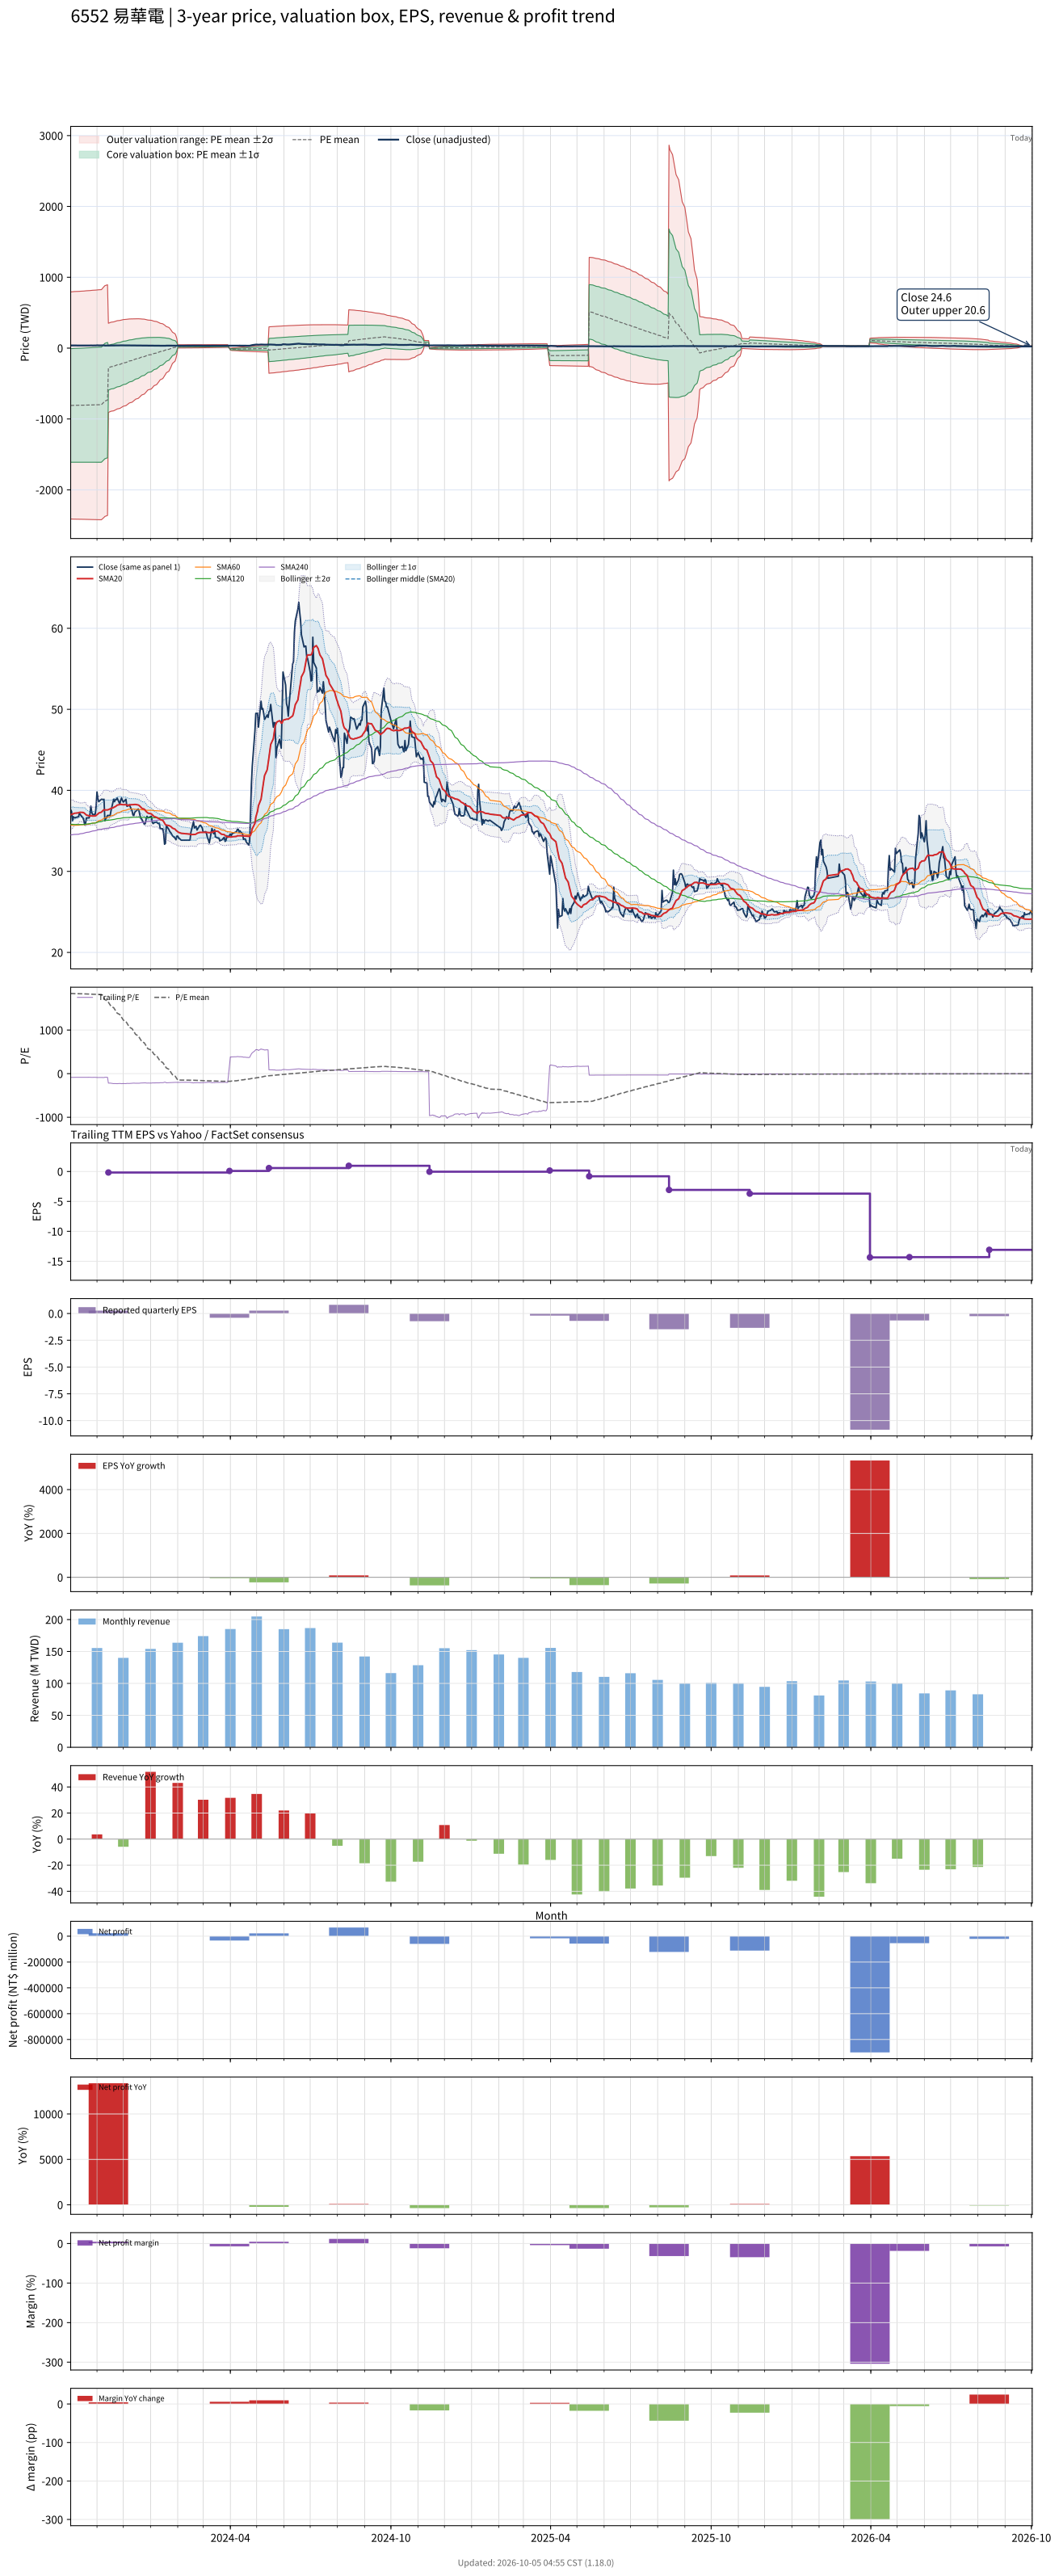

The table this chart was drawn from, first rows:
# chart-version: skill-stock-dynamic-val…
date, close, available_date, period_end, eps, ttm_eps, pe, pe_mean, pe_std, price_m2, price_m1, price_mean, price_p1, price_p2, forward_eps, forward_pe, forward_pe_mean, forward_pe_std, forward_price_m2, forward_price_m1, forward_price_mean, forward_price_p1, forward_price_p2, sma20
2023-10-02, 37.6, 2023-08-14, 2023-06-30, 0.43, -0.44, -85.45, 1839, 1821, 793.1, -8.106, -809.3, -1610, -2412, , , , , , , , , , 36.98
2023-10-03, 37.4, 2023-08-14, 2023-06-30, 0.43, -0.44, -85, 1838, 1822, 794.5, -7.159, -808.8, -1610, -2412, , , , , , , , , , 37.05
2023-10-04, 36.25, 2023-08-14, 2023-06-30, 0.43, -0.44, -82.39, 1837, 1823, 795.9, -6.223, -808.4, -1610, -2413, , , , , , , , , , 37.06
2023-10-05, 36.75, 2023-08-14, 2023-06-30, 0.43, -0.44, -83.52, 1836, 1824, 797.3, -5.286, -807.9, -1610, -2413, , , , , , , , , , 37.1
2023-10-06, 36.6, 2023-08-14, 2023-06-30, 0.43, -0.44, -83.18, 1835, 1825, 798.7, -4.351, -807.4, -1611, -2414, , , , , , , , , , 37.16
2023-10-11, 36.75, 2023-08-14, 2023-06-30, 0.43, -0.44, -83.52, 1834, 1826, 800.1, -3.414, -807, -1611, -2414, , , , , , , , , , 37.23
2023-10-12, 37.2, 2023-08-14, 2023-06-30, 0.43, -0.44, -84.55, 1833, 1827, 801.6, -2.475, -806.5, -1611, -2415, , , , , , , , , , 37.28
2023-10-13, 37, 2023-08-14, 2023-06-30, 0.43, -0.44, -84.09, 1832, 1828, 803, -1.537, -806, -1611, -2415, , , , , , , , , , 37.29
2023-10-16, 36.6, 2023-08-14, 2023-06-30, 0.43, -0.44, -83.18, 1831, 1829, 804.3, -0.6175, -805.6, -1611, -2416, , , , , , , , , , 37.27
2023-10-17, 36.3, 2023-08-14, 2023-06-30, 0.43, -0.44, -82.5, 1830, 1831, 805.7, 0.2863, -805.1, -1611, -2416, , , , , , , , , , 37.23
2023-10-18, 35.75, 2023-08-14, 2023-06-30, 0.43, -0.44, -81.25, 1829, 1832, 807.1, 1.18, -804.7, -1611, -2416, , , , , , , , , , 37.15
2023-10-19, 35.95, 2023-08-14, 2023-06-30, 0.43, -0.44, -81.7, 1828, 1833, 808.4, 2.07, -804.3, -1611, -2417, , , , , , , , , , 37.04
2023-10-20, 36.6, 2023-08-14, 2023-06-30, 0.43, -0.44, -83.18, 1827, 1834, 809.7, 2.97, -803.8, -1611, -2417, , , , , , , , , , 36.95
2023-10-23, 36.6, 2023-08-14, 2023-06-30, 0.43, -0.44, -83.18, 1826, 1835, 811.1, 3.871, -803.4, -1611, -2418, , , , , , , , , , 36.86
2023-10-24, 37.05, 2023-08-14, 2023-06-30, 0.43, -0.44, -84.2, 1825, 1836, 812.5, 4.788, -802.9, -1611, -2418, , , , , , , , , , 36.83
2023-10-25, 38.05, 2023-08-14, 2023-06-30, 0.43, -0.44, -86.48, 1824, 1837, 813.9, 5.719, -802.4, -1611, -2419, , , , , , , , , , 36.85
2023-10-26, 37.3, 2023-08-14, 2023-06-30, 0.43, -0.44, -84.77, 1823, 1838, 815.3, 6.638, -802, -1611, -2419, , , , , , , , , , 36.84
2023-10-27, 37, 2023-08-14, 2023-06-30, 0.43, -0.44, -84.09, 1822, 1839, 816.6, 7.551, -801.5, -1611, -2420, , , , , , , , , , 36.83
2023-10-30, 37.05, 2023-08-14, 2023-06-30, 0.43, -0.44, -84.2, 1821, 1840, 818, 8.463, -801.1, -1611, -2420, , , , , , , , , , 36.84
2023-10-31, 38, 2023-08-14, 2023-06-30, 0.43, -0.44, -86.36, 1820, 1841, 819.4, 9.391, -800.6, -1611, -2421, , , , , , , , , , 36.89
2023-11-01, 39.8, 2023-08-14, 2023-06-30, 0.43, -0.44, -90.45, 1819, 1842, 820.8, 10.35, -800.1, -1611, -2421, , , , , , , , , , 37
2023-11-02, 39, 2023-08-14, 2023-06-30, 0.43, -0.44, -88.64, 1817, 1843, 822.3, 11.29, -799.7, -1611, -2422, , , , , , , , , , 37.08
2023-11-03, 38.6, 2023-08-14, 2023-06-30, 0.43, -0.44, -87.73, 1816, 1844, 823.7, 12.22, -799.2, -1611, -2422, , , , , , , , , , 37.2
2023-11-06, 38.9, 2023-08-14, 2023-06-30, 0.43, -0.44, -88.41, 1815, 1845, 825.1, 13.16, -798.7, -1611, -2423, , , , , , , , , , 37.3
2023-11-07, 38.9, 2023-08-14, 2023-06-30, 0.43, -0.44, -88.41, 1786, 1847, 839.8, 26.97, -785.9, -1599, -2412, , , , , , , , , , 37.42
2023-11-08, 38.85, 2023-08-14, 2023-06-30, 0.43, -0.44, -88.3, 1757, 1850, 854.4, 40.55, -773.3, -1587, -2401, , , , , , , , , , 37.52
2023-11-09, 38.9, 2023-08-14, 2023-06-30, 0.43, -0.44, -88.41, 1728, 1851, 868.3, 53.96, -760.3, -1575, -2389, , , , , , , , , , 37.61
2023-11-10, 36.25, 2023-08-14, 2023-06-30, 0.43, -0.44, -82.39, 1698, 1851, 881.4, 67.13, -747.1, -1561, -2376, , , , , , , , , , 37.57
2023-11-13, 36.9, 2023-08-14, 2023-06-30, 0.43, -0.44, -83.86, 1668, 1850, 894.1, 80.09, -734, -1548, -2362, , , , , , , , , , 37.59
2023-11-14, 36.9, 2023-11-14, 2023-09-30, 0.27, -0.17, -217.1, 1637, 1850, 350.8, 36.24, -278.3, -592.9, -907.4, , , , , , , , , , 37.62
2023-11-15, 36.9, 2023-11-14, 2023-09-30, 0.27, -0.17, -217.1, 1606, 1850, 356, 41.45, -273.1, -587.6, -902.1, , , , , , , , , , 37.67
2023-11-16, 36.9, 2023-11-14, 2023-09-30, 0.27, -0.17, -217.1, 1575, 1849, 360.9, 46.57, -267.8, -582.1, -896.5, , , , , , , , , , 37.72
2023-11-17, 37.5, 2023-11-14, 2023-09-30, 0.27, -0.17, -220.6, 1544, 1848, 365.8, 51.61, -262.5, -576.7, -890.8, , , , , , , , , , 37.77
2023-11-20, 38.9, 2023-11-14, 2023-09-30, 0.27, -0.17, -228.8, 1513, 1846, 370.5, 56.59, -257.3, -571.2, -885, , , , , , , , , , 37.88
2023-11-21, 38.6, 2023-11-14, 2023-09-30, 0.27, -0.17, -227.1, 1482, 1844, 374.9, 61.47, -252, -565.4, -878.9, , , , , , , , , , 37.96
2023-11-22, 38.85, 2023-11-14, 2023-09-30, 0.27, -0.17, -228.5, 1451, 1841, 379.2, 66.26, -246.7, -559.7, -872.6, , , , , , , , , , 38
2023-11-23, 38.85, 2023-11-14, 2023-09-30, 0.27, -0.17, -228.5, 1419, 1837, 383.2, 70.94, -241.3, -553.5, -865.7, , , , , , , , , , 38.08
2023-11-24, 39.05, 2023-11-14, 2023-09-30, 0.27, -0.17, -229.7, 1387, 1831, 386.9, 75.52, -235.8, -547.2, -858.5, , , , , , , , , , 38.18
2023-11-27, 38.3, 2023-11-14, 2023-09-30, 0.27, -0.17, -225.3, 1356, 1826, 390.5, 80.01, -230.5, -541, -851.4, , , , , , , , , , 38.24
2023-11-28, 38.8, 2023-11-14, 2023-09-30, 0.27, -0.17, -228.2, 1324, 1820, 393.8, 84.39, -225, -534.5, -843.9, , , , , , , , , , 38.28
2023-11-29, 39.05, 2023-11-14, 2023-09-30, 0.27, -0.17, -229.7, 1292, 1814, 397, 88.68, -219.6, -527.9, -836.2, , , , , , , , , , 38.24
2023-11-30, 38.75, 2023-11-14, 2023-09-30, 0.27, -0.17, -227.9, 1260, 1806, 400, 92.87, -214.2, -521.3, -828.4, , , , , , , , , , 38.23
2023-12-01, 38.55, 2023-11-14, 2023-09-30, 0.27, -0.17, -226.8, 1228, 1799, 402.8, 96.96, -208.8, -514.6, -820.4, , , , , , , , , , 38.23
2023-12-04, 38.9, 2023-11-14, 2023-09-30, 0.27, -0.17, -228.8, 1196, 1789, 405.1, 100.9, -203.3, -507.5, -811.7, , , , , , , , , , 38.23
2023-12-05, 38.05, 2023-11-14, 2023-09-30, 0.27, -0.17, -223.8, 1163, 1779, 407, 104.7, -197.7, -500, -802.4, , , , , , , , , , 38.19
2023-12-06, 38.05, 2023-11-14, 2023-09-30, 0.27, -0.17, -223.8, 1130, 1767, 408.7, 108.3, -192, -492.4, -792.8, , , , , , , , , , 38.15
2023-12-07, 38.2, 2023-11-14, 2023-09-30, 0.27, -0.17, -224.7, 1097, 1755, 410.2, 111.9, -186.4, -484.7, -783, , , , , , , , , , 38.11
2023-12-08, 38.2, 2023-11-14, 2023-09-30, 0.27, -0.17, -224.7, 1064, 1742, 411.5, 115.3, -180.9, -477.1, -773.3, , , , , , , , , , 38.21
2023-12-11, 37.45, 2023-11-14, 2023-09-30, 0.27, -0.17, -220.3, 1032, 1730, 412.8, 118.7, -175.4, -469.5, -763.5, , , , , , , , , , 38.24
2023-12-12, 36.95, 2023-11-14, 2023-09-30, 0.27, -0.17, -217.4, 999.3, 1716, 413.7, 121.9, -169.9, -461.7, -753.5, , , , , , , , , , 38.24
2023-12-13, 36.9, 2023-11-14, 2023-09-30, 0.27, -0.17, -217.1, 967, 1702, 414.4, 125, -164.4, -453.8, -743.2, , , , , , , , , , 38.24
2023-12-14, 37.3, 2023-11-14, 2023-09-30, 0.27, -0.17, -219.4, 934, 1686, 414.6, 127.9, -158.8, -445.5, -732.2, , , , , , , , , , 38.26
2023-12-15, 37.4, 2023-11-14, 2023-09-30, 0.27, -0.17, -220, 901.1, 1670, 414.6, 130.7, -153.2, -437.1, -720.9, , , , , , , , , , 38.26
2023-12-18, 37.7, 2023-11-14, 2023-09-30, 0.27, -0.17, -221.8, 868.3, 1653, 414.3, 133.4, -147.6, -428.6, -709.5, , , , , , , , , , 38.2
2023-12-19, 37.4, 2023-11-14, 2023-09-30, 0.27, -0.17, -220, 835.7, 1635, 413.9, 135.9, -142.1, -420, -698, , , , , , , , , , 38.13
2023-12-20, 36.9, 2023-11-14, 2023-09-30, 0.27, -0.17, -217.1, 803.3, 1617, 413.1, 138.3, -136.6, -411.4, -686.2, , , , , , , , , , 38.04
2023-12-21, 36.55, 2023-11-14, 2023-09-30, 0.27, -0.17, -215, 770.6, 1597, 412, 140.5, -131, -402.5, -674, , , , , , , , , , 37.92
2023-12-22, 36.45, 2023-11-14, 2023-09-30, 0.27, -0.17, -214.4, 738, 1577, 410.6, 142.6, -125.5, -393.5, -661.5, , , , , , , , , , 37.79
2023-12-25, 35.8, 2023-11-14, 2023-09-30, 0.27, -0.17, -210.6, 704.6, 1554, 408.4, 144.3, -119.8, -383.9, -648, , , , , , , , , , 37.67
... 670 more rows
